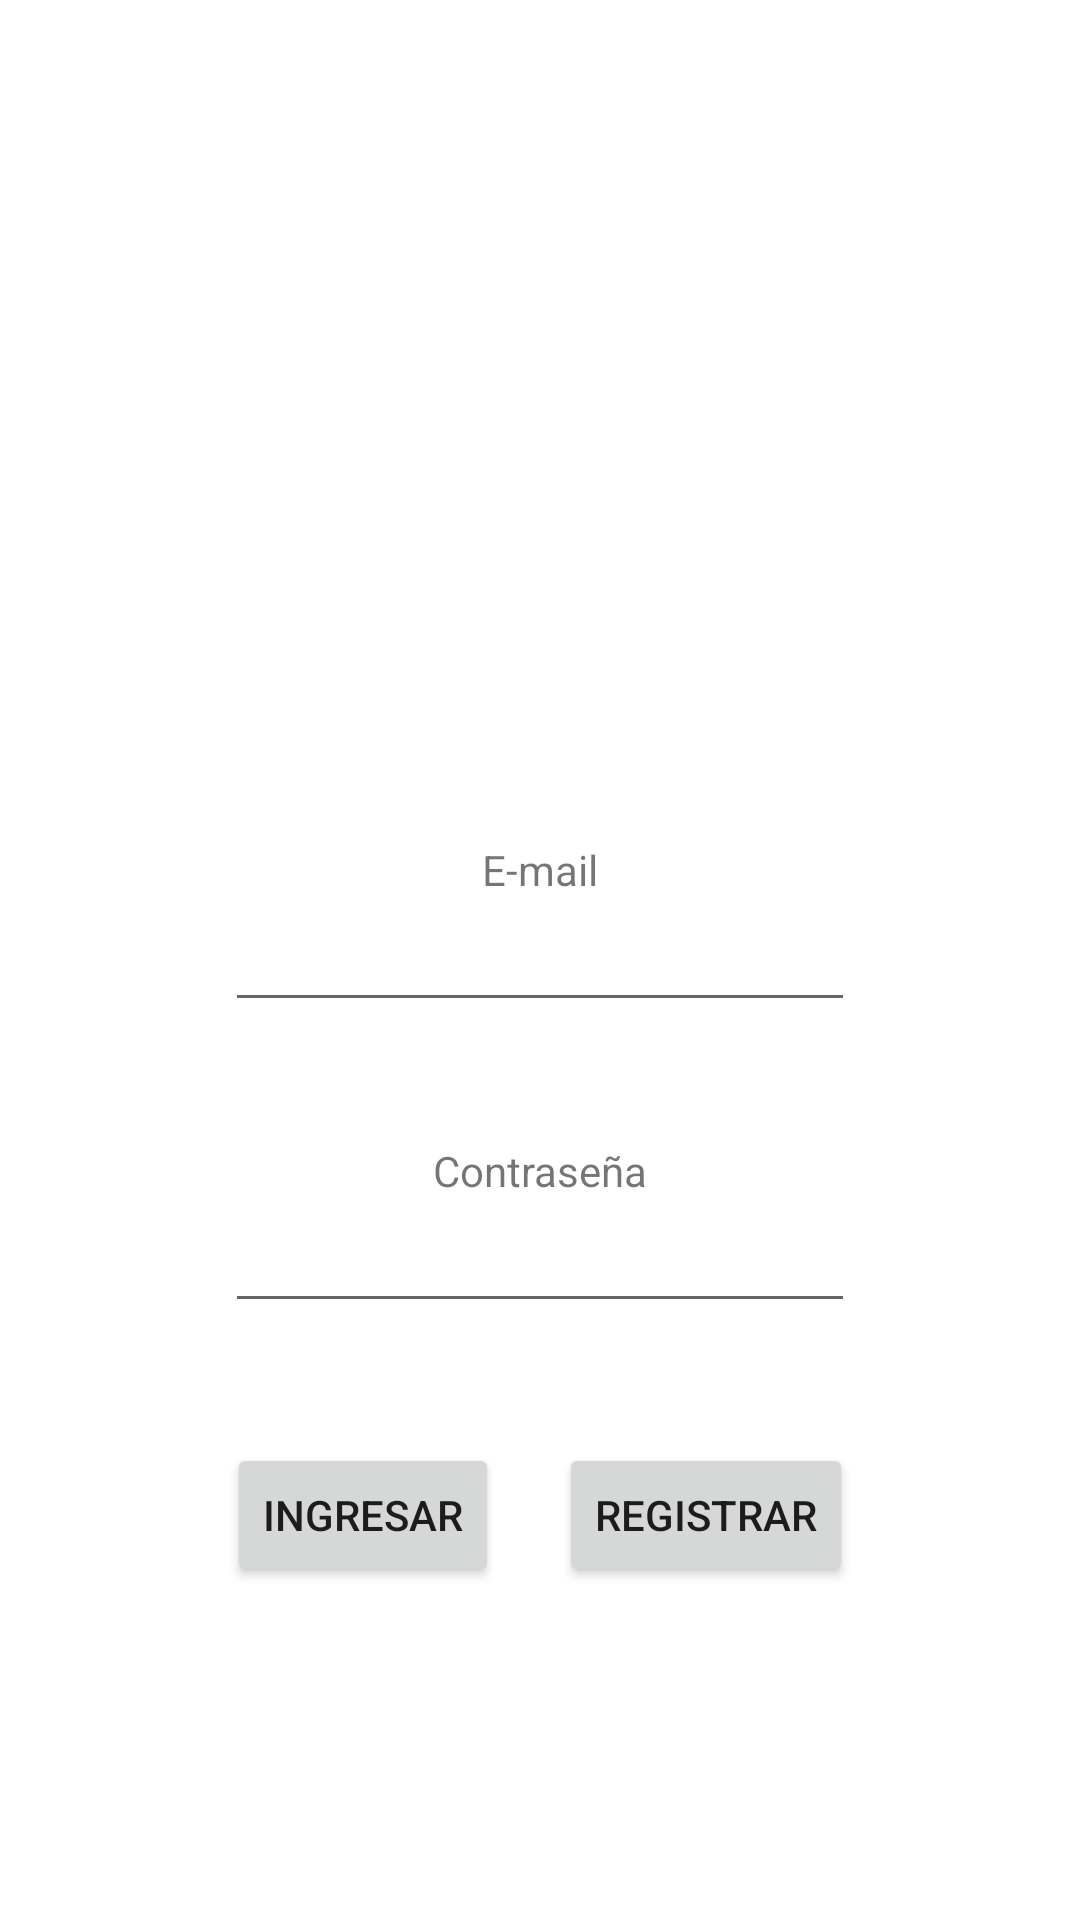

Write the Android layout XML for this screen, with the resource values it uses.
<!-- AndroidManifest.xml: application theme Theme.AppMovil -->
<!-- res/layout/activity_login.xml -->
<?xml version="1.0" encoding="utf-8"?>
<androidx.constraintlayout.widget.ConstraintLayout xmlns:android="http://schemas.android.com/apk/res/android"
    xmlns:app="http://schemas.android.com/apk/res-auto"
    xmlns:tools="http://schemas.android.com/tools"
    android:layout_width="match_parent"
    android:layout_height="match_parent"
    tools:context=".Login">

    <TextView
        android:id="@+id/textView"
        android:layout_width="wrap_content"
        android:layout_height="wrap_content"
        android:text="@string/login_texto_email"
        app:layout_constraintLeft_toLeftOf="parent"
        app:layout_constraintRight_toRightOf="parent"
        app:layout_constraintBottom_toTopOf="@id/editTextTextEmailAddress"
         />

    <EditText
        android:id="@+id/editTextTextEmailAddress"
        android:layout_width="wrap_content"
        android:layout_height="wrap_content"
        android:ems="10"
        android:inputType="textEmailAddress"
        app:layout_constraintLeft_toLeftOf="parent"
        app:layout_constraintRight_toRightOf="parent"
        app:layout_constraintTop_toTopOf="parent"
        app:layout_constraintBottom_toBottomOf="parent"
        />

    <TextView
        android:id="@+id/textView2"
        android:layout_width="wrap_content"
        android:layout_height="wrap_content"
        android:layout_marginTop="40dp"
        android:text="@string/login_texto_contra"
        app:layout_constraintLeft_toLeftOf="parent"
        app:layout_constraintRight_toRightOf="parent"
        app:layout_constraintTop_toBottomOf="@id/editTextTextEmailAddress"
         />

    <EditText
        android:id="@+id/editTextTextPassword"
        android:layout_width="wrap_content"
        android:layout_height="wrap_content"
        android:ems="10"
        android:inputType="textPassword"
        app:layout_constraintLeft_toLeftOf="parent"
        app:layout_constraintRight_toRightOf="parent"
        app:layout_constraintTop_toBottomOf="@id/textView2"
        />


    <LinearLayout
        android:layout_width="wrap_content"
        android:layout_height="wrap_content"
        android:layout_marginTop="40dp"
        android:orientation="horizontal"
        app:layout_constraintLeft_toLeftOf="parent"
        app:layout_constraintRight_toRightOf="parent"
        app:layout_constraintTop_toBottomOf="@id/editTextTextPassword"
        >
        <Button
            android:id="@+id/buttonLogin"
            android:layout_width="wrap_content"
            android:layout_height="wrap_content"
            android:layout_marginRight="10dp"
            android:text="@string/login_boton_ingresar"
            android:onClick="BotonLogin"
            />

        <Button
            android:id="@+id/buttonRegistrar"
            android:layout_width="wrap_content"
            android:layout_height="wrap_content"
            android:layout_marginLeft="10dp"
            android:text="@string/login_boton_registrar"
            android:onClick="BotonRegistrar"
            />


    </LinearLayout>


</androidx.constraintlayout.widget.ConstraintLayout>
<!-- resources referenced by this layout -->
<resources>
  <string name="login_boton_ingresar">Ingresar</string>
  <string name="login_boton_registrar">Registrar</string>
  <string name="login_texto_contra">Contraseña</string>
  <string name="login_texto_email">E-mail</string>
  <style name="Theme.AppMovil" parent="Theme.MaterialComponents.Light.DarkActionBar">
          
          <item name="colorPrimary">@color/purple_500</item>
          <item name="colorPrimaryVariant">@color/purple_700</item>
          <item name="colorOnPrimary">@color/white</item>
          
          <item name="colorSecondary">@color/teal_200</item>
          <item name="colorSecondaryVariant">@color/teal_700</item>
          <item name="colorOnSecondary">@color/black</item>
          
          <item name="android:statusBarColor" tools:targetApi="l">?attr/colorPrimaryVariant</item>
          
      </style>
  <color name="purple_500">#79BC2C</color>
  <color name="purple_700">#307833</color>
  <color name="white">#FFFFFFFF</color>
  <color name="teal_200">#FF03DAC5</color>
  <color name="teal_700">#FF018786</color>
  <color name="black">#FF000000</color>
</resources>
